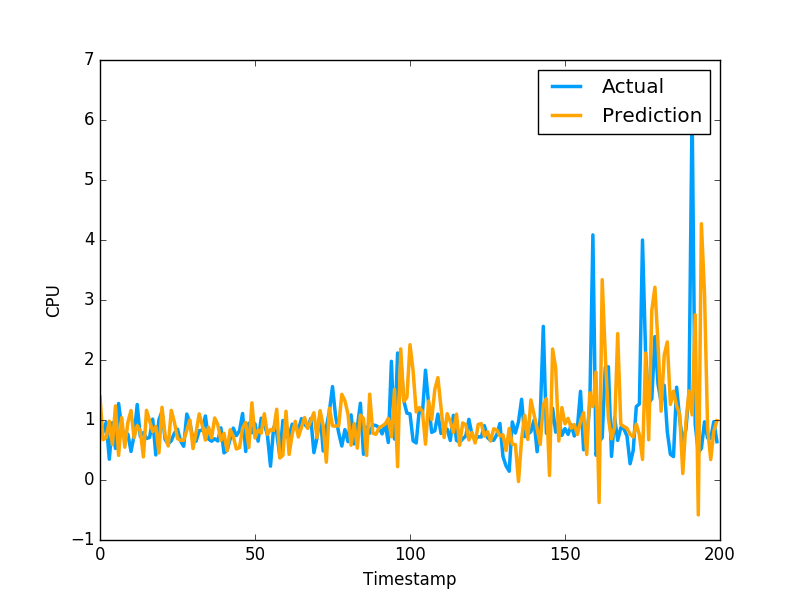

Source data for this figure (header and first rows):
1.384690860078272134e+00, 8.469420075416564941e-01
6.719268660238209012e-01, 7.976629734039306641e-01
7.068812644011104318e-01, 9.608020186424257592e-01
9.817063569917009458e-01, 3.470349907875061035e-01
5.913357593076375984e-01, 9.546210169792177513e-01
1.234113953123676000e+00, 5.251880288124084473e-01
4.106195740432850294e-01, 1.275226235389709695e+00
1.039140252684997323e+00, 8.723750114440917969e-01
5.460885223172006198e-01, 7.321749925613403320e-01
9.643365879301705190e-01, 7.640249729156494141e-01
1.157790842741279524e+00, 4.752210080623626154e-01
7.053419637171847167e-01, 7.414129972457885742e-01
9.052268316960213612e-01, 1.258002042770385520e+00
8.180390109795001585e-01, 7.274609804153442383e-01
3.856659725108244618e-01, 7.892770171165466309e-01
1.161650028233863985e+00, 6.914690136909484863e-01
9.877153930824765782e-01, 7.093830108642578125e-01
8.057681353352621478e-01, 1.014547944068908691e+00
8.953166518199990875e-01, 4.182830154895783026e-01
4.525107045250824078e-01, 1.002280950546264648e+00
1.211705487583754515e+00, 1.143296003341674805e+00
7.411353273228132865e-01, 6.746559739112854004e-01
5.665608164712789829e-01, 6.009536385536193848e-01
1.161450531853877699e+00, 6.538079977035522461e-01
9.612846079505391605e-01, 7.814120054244995117e-01
6.920103052855521852e-01, 8.469259738922119141e-01
6.597702271962968545e-01, 6.482390165328979492e-01
6.618106881345156012e-01, 5.623700022697448730e-01
8.305605918727906323e-01, 1.099647998809814453e+00
1.000658767330833143e+00, 9.541710019111632191e-01
5.227730506825971624e-01, 6.694499850273132324e-01
7.972427473772091266e-01, 6.464660167694091797e-01
1.102061000667239998e+00, 8.223180174827575684e-01
9.119938792580497555e-01, 8.300920128822326660e-01
6.656336424789497386e-01, 1.067314028739929199e+00
8.789896640957083340e-01, 6.827279925346374512e-01
7.026388432726541344e-01, 6.464239954948425293e-01
1.033448039143903596e+00, 6.881093978881835938e-01
9.216208511507532064e-01, 6.500350236892700195e-01
6.549866781622654122e-01, 8.693690299987792969e-01
7.795347978523410326e-01, 4.518609941005706787e-01
4.891338954558230312e-01, 4.952389895915984552e-01
8.373395903986130540e-01, 6.850870251655578613e-01
7.207238731372217488e-01, 8.653740286827087402e-01
5.164820906681645285e-01, 7.400469779968261719e-01
5.385615775522797355e-01, 8.204330205917358398e-01
8.634773318979995782e-01, 1.108605027198791504e+00
9.606918642324659974e-01, 4.751499891281127930e-01
5.408950543344992479e-01, 9.457899928092955433e-01
1.285911387470438427e+00, 7.877500057220458984e-01
7.009415648688762657e-01, 9.367713332176208496e-01
8.347371296262866558e-01, 6.470239758491516113e-01
7.812927550315289515e-01, 1.029777050018310325e+00
1.104180932012564398e+00, 9.328820109367371716e-01
7.601840694386957642e-01, 7.528370022773742676e-01
8.409095124239667207e-01, 2.307340055704117099e-01
8.265078162460925970e-01, 8.772729635238647461e-01
1.180066595113325567e+00, 7.876309752464294434e-01
3.667480352344037464e-01, 3.992269933223724365e-01
4.116821721397414535e-01, 9.923512339591979980e-01
1.145837769032434839e+00, 7.200859785079956055e-01
... 979 more rows
